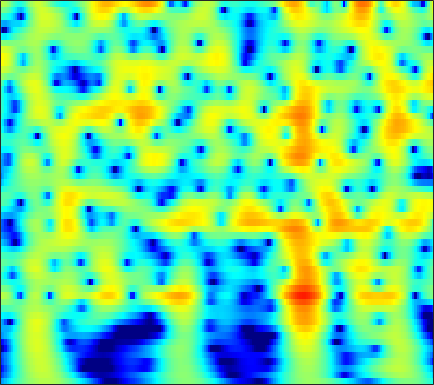

Data behind this chart, as committed beside it:
-10.166, -9.267, -8.0811, -6.9391, -6.1098, -5.0567, -4.064, -3.3672, -2.4993, -1.7027, -0.97788, -0.48386, 0.11045, 0.63243, 0.97445, 1.363, 1.6792, 1.8694, 2.0597, 2.1778, 2.2243, 2.2117, 2.1346, 1.9871
-14.3, -12.82, -10.98, -9.276, -8.078, -6.586, -5.211, -4.255, -3.079, -2.014, -1.06, -0.4157, 0.3486, 1.006, 1.429, 1.9, 2.267, 2.473, 2.657, 2.737, 2.715, 2.63, 2.427, 2.121
-16.98, -15.07, -12.72, -10.59, -9.122, -7.312, -5.67, -4.54, -3.166, -1.937, -0.8488, -0.1218, 0.7301, 1.449, 1.904, 2.396, 2.759, 2.947, 3.086, 3.096, 2.977, 2.804, 2.458, 1.98
-14.32, -12.97, -11.2, -9.464, -8.21, -6.611, -5.107, -4.046, -2.734, -1.544, -0.4799, 0.2338, 1.068, 1.766, 2.199, 2.657, 2.975, 3.122, 3.194, 3.127, 2.92, 2.672, 2.218, 1.624
-13.48, -12.41, -10.88, -9.286, -8.072, -6.482, -4.951, -3.859, -2.496, -1.258, -0.1521, 0.5848, 1.438, 2.139, 2.563, 2.992, 3.262, 3.361, 3.353, 3.186, 2.861, 2.513, 1.916, 1.169
-21.25, -19.48, -16.11, -12.82, -10.61, -8.011, -5.774, -4.295, -2.554, -1.054, 0.2283, 1.056, 1.986, 2.724, 3.154, 3.564, 3.787, 3.833, 3.73, 3.44, 2.958, 2.47, 1.647, 0.6202
-16.58, -15.75, -13.76, -11.31, -9.48, -7.201, -5.153, -3.771, -2.119, -0.6759, 0.5665, 1.369, 2.269, 2.973, 3.374, 3.74, 3.911, 3.91, 3.737, 3.363, 2.786, 2.219, 1.276, 0.1098
-10.21, -9.61, -8.678, -7.582, -6.674, -5.384, -4.054, -3.042, -1.735, -0.5033, 0.6142, 1.36, 2.21, 2.885, 3.269, 3.61, 3.752, 3.725, 3.51, 3.088, 2.461, 1.857, 0.8845, -0.265
-9.01, -9.051, -9.044, -8.79, -8.297, -7.158, -5.613, -4.32, -2.596, -0.9954, 0.4173, 1.333, 2.357, 3.153, 3.601, 3.998, 4.167, 4.142, 3.903, 3.429, 2.712, 2.009, 0.8399, -0.6019
-8.793, -10.15, -13.12, -19.2, -31.3, -16.96, -10.24, -7.093, -4.008, -1.689, 0.1098, 1.197, 2.358, 3.235, 3.721, 4.154, 4.352, 4.351, 4.15, 3.72, 3.055, 2.392, 1.272, -0.1462
-5.491, -5.789, -6.13, -6.241, -6.09, -5.497, -4.46, -3.507, -2.175, -0.9245, 0.1861, 0.9156, 1.743, 2.396, 2.765, 3.1, 3.256, 3.26, 3.116, 2.814, 2.352, 1.914, 1.207, 0.3837
-2.552, -2.425, -2.288, -2.178, -2.089, -1.889, -1.594, -1.315, -0.8693, -0.3591, 0.1902, 0.6062, 1.126, 1.565, 1.82, 2.042, 2.114, 2.07, 1.887, 1.579, 1.19, 0.8723, 0.4492, 0.05483
0.4333, 0.4893, 0.3761, 0.0817, -0.2105, -0.6579, -1.137, -1.452, -1.693, -1.548, -1.009, -0.4296, 0.3951, 1.117, 1.534, 1.859, 1.884, 1.693, 1.16, 0.3339, -0.6908, -1.454, -2.181, -2.273
2.473, 2.309, 1.842, 1.085, 0.2614, -1.317, -3.695, -6.315, -11.76, -14.28, -7.771, -4.365, -1.365, 0.5805, 1.551, 2.304, 2.489, 2.257, 1.404, -0.1983, -2.908, -6.226, -15.1, -13.07
-0.01066, -0.2009, -0.5973, -1.198, -1.824, -2.858, -3.971, -4.796, -5.621, -5.592, -4.477, -3.292, -1.712, -0.3529, 0.4514, 1.18, 1.541, 1.58, 1.351, 0.8453, 0.1822, -0.3004, -0.6892, -0.6034
-2.718, -2.984, -3.534, -4.214, -4.649, -5.005, -5.065, -4.878, -4.324, -3.483, -2.528, -1.785, -0.808, 0.07366, 0.622, 1.191, 1.558, 1.709, 1.757, 1.67, 1.514, 1.381, 1.237, 1.176
-3.357, -4.202, -5.929, -8.364, -10.67, -13.44, -12.03, -9.364, -6.176, -3.705, -1.822, -0.6874, 0.558, 1.506, 2.039, 2.544, 2.822, 2.881, 2.787, 2.509, 2.084, 1.701, 1.165, 0.6901
-1.679, -2.467, -3.793, -5.512, -6.941, -8.053, -7.297, -5.819, -3.542, -1.521, 0.1273, 1.158, 2.269, 3.082, 3.52, 3.878, 3.961, 3.839, 3.409, 2.648, 1.496, 0.3402, -1.632, -4.028
-0.9898, -1.273, -1.682, -2.094, -2.271, -2.263, -2.014, -1.618, -0.8787, -0.05275, 0.8135, 1.439, 2.173, 2.764, 3.1, 3.366, 3.395, 3.249, 2.786, 1.983, 0.764, -0.475, -2.693, -5.596
-2.235, -2.454, -2.791, -3.025, -3.119, -3.175, -3.022, -2.738, -2.224, -1.561, -0.7815, -0.1945, 0.5534, 1.231, 1.656, 2.079, 2.336, 2.402, 2.328, 2.055, 1.614, 1.187, 0.5656, -0.01301
-4.671, -5.175, -5.88, -6.575, -7.119, -7.682, -7.778, -7.526, -6.737, -5.509, -4.116, -3.092, -1.817, -0.6932, 0.01696, 0.7991, 1.399, 1.734, 2.038, 2.204, 2.264, 2.255, 2.211, 2.154
-7.641, -8.446, -9.708, -11.54, -13.28, -16.29, -20.68, -21.39, -16.07, -11.41, -8.073, -6.099, -3.955, -2.278, -1.265, -0.1676, 0.659, 1.127, 1.588, 1.913, 2.138, 2.278, 2.445, 2.614
-10.17, -10.84, -12.02, -13.32, -14.17, -15.51, -16.09, -15.5, -13.35, -10.35, -7.602, -5.774, -3.695, -2.053, -1.058, -0.02313, 0.6793, 1.019, 1.26, 1.302, 1.24, 1.2, 1.258, 1.548
-12.39, -13.13, -14.42, -15.57, -16.29, -15.41, -13.07, -11.33, -8.894, -6.571, -4.545, -3.121, -1.49, -0.1758, 0.6124, 1.326, 1.678, 1.685, 1.304, 0.4132, -1.034, -2.467, -4.227, -4.015
-12.14, -13.01, -15, -19.1, -21.15, -18.19, -13.1, -10.52, -7.676, -5.394, -3.542, -2.301, -0.9215, 0.2052, 0.8634, 1.438, 1.689, 1.602, 1.108, 0.06526, -1.676, -3.519, -6.29, -6.181
-8.082, -8.482, -9.298, -9.666, -9.94, -9.783, -9.157, -8.58, -7.446, -6.334, -5.011, -4.053, -2.832, -1.699, -1.018, -0.2804, 0.1886, 0.3678, 0.411, 0.2849, 0.09695, -0.002078, 0.0603, 0.5075
-4.337, -4.774, -5.375, -6.051, -6.64, -7.392, -8.412, -9.102, -9.921, -9.891, -8.566, -7.14, -5.151, -3.46, -2.446, -1.415, -0.7677, -0.4624, -0.2781, -0.2216, -0.157, -0.01862, 0.395, 1.055
-1.777, -2.046, -2.462, -3.245, -3.899, -5.324, -7.29, -9.608, -14.86, -22.67, -13.32, -9.047, -5.412, -3.137, -1.963, -1.01, -0.6213, -0.6848, -1.202, -2.176, -3.38, -4.005, -3.628, -1.868
-1.913, -1.777, -1.741, -1.89, -2.119, -2.644, -3.245, -3.8, -4.263, -4.313, -3.67, -2.941, -1.831, -0.9038, -0.3773, -0.04933, -0.1622, -0.6093, -1.761, -3.819, -7.383, -11.51, -11.95, -5.76
-4.894, -4.284, -3.686, -3.087, -2.817, -2.429, -2.193, -1.969, -1.702, -1.359, -0.9886, -0.6664, -0.2585, 0.08699, 0.2605, 0.3336, 0.21, -0.01557, -0.4963, -1.082, -1.6, -1.785, -1.555, -0.784
-8.471, -7.319, -5.957, -4.847, -4.096, -3.213, -2.456, -1.927, -1.323, -0.7575, -0.2746, 0.05213, 0.399, 0.6622, 0.7758, 0.8532, 0.8233, 0.7548, 0.615, 0.4734, 0.4017, 0.4185, 0.5443, 0.804
-10.47, -9.038, -7.342, -6.018, -5.046, -3.924, -2.825, -2.103, -1.186, -0.4026, 0.2753, 0.6778, 1.096, 1.357, 1.462, 1.482, 1.386, 1.25, 1.043, 0.8363, 0.6853, 0.6429, 0.7, 0.8714
-9.582, -9.004, -8.177, -7.245, -6.311, -4.984, -3.427, -2.35, -0.9734, 0.1644, 1.105, 1.616, 2.113, 2.357, 2.4, 2.222, 1.832, 1.39, 0.6582, -0.1554, -0.8714, -1.179, -1.097, -0.5343
-9.317, -10.25, -12.29, -13.53, -12.3, -8.739, -5.261, -3.229, -1.005, 0.641, 1.848, 2.485, 3.036, 3.259, 3.204, 2.827, 2.071, 1.207, -0.4803, -3.05, -7.037, -11.07, -10.37, -5.045
-8.575, -9.698, -11.68, -13.46, -12.3, -8.908, -5.644, -3.634, -1.594, -0.05715, 0.9969, 1.588, 2.044, 2.2, 2.11, 1.781, 1.144, 0.4828, -0.7147, -2.243, -3.905, -4.766, -4.361, -2.47
-5.881, -5.962, -5.932, -5.745, -5.375, -4.542, -3.576, -2.74, -1.82, -1.027, -0.482, -0.222, -0.1003, -0.2025, -0.3728, -0.7027, -1.031, -1.252, -1.415, -1.417, -1.209, -0.8902, -0.249, 0.6007
-3.569, -3.612, -3.707, -3.576, -3.466, -3.09, -2.67, -2.34, -1.894, -1.597, -1.453, -1.576, -1.964, -2.685, -3.41, -4.546, -5.414, -5.539, -4.769, -3.374, -1.855, -0.7796, 0.4997, 1.612
-2.899, -3.377, -3.96, -4.334, -4.371, -4.194, -3.663, -3.255, -2.647, -2.238, -2.096, -2.216, -2.803, -4.011, -5.562, -8.956, -16.52, -31.7, -11.62, -5.939, -2.604, -0.841, 0.9143, 2.215
-4.341, -5.781, -7.913, -10.14, -10.83, -9.921, -7.742, -6.172, -4.491, -3.204, -2.398, -1.995, -1.855, -2.124, -2.523, -3.245, -3.74, -3.675, -2.807, -1.42, -0.02268, 0.897, 1.896, 2.631
-5.027, -6.851, -10.25, -14.82, -17.69, -14.49, -10.15, -7.847, -5.449, -3.567, -2.142, -1.259, -0.3658, 0.2827, 0.6661, 1.038, 1.359, 1.609, 1.942, 2.276, 2.521, 2.607, 2.558, 2.285
-3.553, -4.636, -6.079, -7.54, -8.167, -8.533, -8.129, -7.196, -5.757, -3.97, -2.171, -0.9893, 0.445, 1.622, 2.336, 3.095, 3.617, 3.897, 4.082, 4.051, 3.783, 3.378, 2.507, 1.147
-3.057, -4.028, -5.569, -7.436, -9.189, -11.79, -14.52, -14.34, -10.85, -7.031, -3.931, -2.112, -0.08432, 1.487, 2.399, 3.341, 3.979, 4.257, 4.402, 4.263, 3.838, 3.319, 2.328, 0.9546
-3.167, -4.133, -5.743, -7.564, -9.106, -11.71, -13.93, -13.6, -10.6, -7.087, -4.116, -2.3, -0.3256, 1.22, 2.121, 3.015, 3.602, 3.837, 3.912, 3.732, 3.302, 2.845, 2.083, 1.181
-3.134, -4.221, -5.65, -6.919, -7.52, -7.745, -7.371, -6.611, -5.177, -3.511, -1.81, -0.5711, 0.8428, 1.991, 2.679, 3.327, 3.685, 3.785, 3.668, 3.304, 2.723, 2.163, 1.299, 0.3813
-3.059, -4.899, -8.051, -11.6, -12.95, -10.37, -7.144, -5.149, -2.888, -1.058, 0.4651, 1.465, 2.556, 3.391, 3.851, 4.23, 4.326, 4.211, 3.804, 3.087, 2.076, 1.116, -0.3906, -2.054
-1.228, -2.814, -5.485, -8.419, -9.283, -7.339, -4.566, -2.833, -0.9042, 0.6228, 1.852, 2.588, 3.396, 3.989, 4.273, 4.45, 4.364, 4.09, 3.452, 2.439, 0.9816, -0.4566, -2.966, -6.484
1.466, 0.8875, 0.1081, -0.5315, -0.8425, -0.8778, -0.574, -0.2417, 0.2861, 0.8588, 1.433, 1.833, 2.352, 2.786, 3.022, 3.169, 3.085, 2.846, 2.245, 1.308, -0.01452, -1.273, -3.361, -5.894
3.59, 3.317, 2.824, 2.274, 1.844, 1.207, 0.5537, 0.09593, -0.5036, -0.9245, -1.001, -0.7539, -0.1581, 0.5617, 1.068, 1.551, 1.754, 1.718, 1.384, 0.7496, -0.1554, -0.9852, -2.226, -3.536
5.276, 5.004, 4.456, 3.723, 3.054, 1.894, 0.3545, -1.1, -3.659, -6.997, -9.374, -8.048, -4.809, -2.204, -0.8054, 0.4163, 1.062, 1.225, 1.075, 0.5591, -0.2528, -1.003, -2.078, -3.119
5.634, 5.32, 4.776, 4.041, 3.35, 2.207, 0.7063, -0.7463, -3.181, -6.121, -8.034, -7.06, -4.338, -2.001, -0.7169, 0.4069, 0.9624, 1.029, 0.7085, -0.1015, -1.385, -2.671, -4.761, -6.94
4.067, 3.76, 3.328, 2.85, 2.432, 1.826, 1.167, 0.6564, -0.02147, -0.5436, -0.7307, -0.5951, -0.1628, 0.4129, 0.8072, 1.183, 1.281, 1.139, 0.595, -0.4089, -1.986, -3.666, -6.875, -12.06
0.6334, 0.3065, 2.8135e-05, -0.121, -0.1143, -0.06039, 0.02615, 0.1094, 0.2404, 0.4023, 0.6283, 0.8248, 1.138, 1.452, 1.644, 1.807, 1.807, 1.68, 1.295, 0.665, -0.228, -1.041, -2.214, -3.269
-5.465, -6.186, -6.317, -5.598, -4.771, -3.681, -2.743, -2.152, -1.437, -0.7943, -0.208, 0.2038, 0.7418, 1.225, 1.546, 1.877, 2.089, 2.149, 2.109, 1.922, 1.617, 1.336, 0.9271, 0.5625
-14.91, -24.11, -20.14, -12.51, -9.709, -7.311, -5.753, -4.91, -3.981, -3.13, -2.274, -1.593, -0.6992, 0.1626, 0.7618, 1.454, 2.006, 2.317, 2.601, 2.732, 2.737, 2.669, 2.506, 2.284
-8.528, -9.36, -9.55, -8.9, -8.302, -7.686, -7.408, -7.356, -7.354, -6.984, -5.921, -4.742, -3.04, -1.401, -0.3197, 0.9043, 1.859, 2.418, 2.95, 3.28, 3.425, 3.428, 3.321, 3.085
-3.467, -3.804, -4.262, -4.816, -5.333, -6.355, -7.998, -9.906, -14.13, -21.08, -14.6, -9.735, -5.482, -2.568, -0.9277, 0.7631, 1.995, 2.663, 3.279, 3.627, 3.738, 3.695, 3.487, 3.141
-0.06863, -0.3517, -0.9325, -1.722, -2.465, -3.698, -5.213, -6.509, -8.164, -8.868, -7.719, -6.045, -3.602, -1.427, -0.07155, 1.367, 2.4, 2.927, 3.342, 3.437, 3.276, 3.015, 2.511, 1.904
2.519, 2.208, 1.58, 0.7211, -0.1212, -1.38, -2.702, -3.538, -4.332, -4.35, -3.534, -2.596, -1.055, 0.4241, 1.394, 2.376, 2.992, 3.214, 3.156, 2.724, 1.954, 1.185, 0.0149, -1.224
